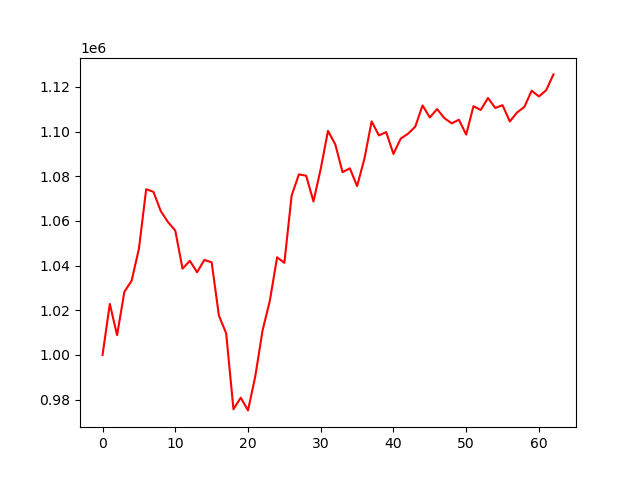

Source data for this figure (header and first rows):
account_value, date, daily_return
1000000, 2020-10-02, 
1022838, 2020-10-05, 0.02284
1008839, 2020-10-06, -0.01369
1028241, 2020-10-07, 0.01923
1033278, 2020-10-08, 0.004898
1047514, 2020-10-09, 0.01378
1074183, 2020-10-12, 0.02546
1073029, 2020-10-13, -0.001074
1064418, 2020-10-14, -0.008025
1059476, 2020-10-15, -0.004643
1055668, 2020-10-16, -0.003594
1038612, 2020-10-19, -0.01616
1042140, 2020-10-20, 0.003397
1037014, 2020-10-21, -0.004918
1042517, 2020-10-22, 0.005306
1041505, 2020-10-23, -0.00097
1017619, 2020-10-26, -0.02293
1009632, 2020-10-27, -0.007848
975658, 2020-10-28, -0.03365
980837, 2020-10-29, 0.005309
975156, 2020-10-30, -0.005793
990400, 2020-11-02, 0.01563
1010953, 2020-11-03, 0.02075
1024198, 2020-11-04, 0.0131
1043707, 2020-11-05, 0.01905
1041229, 2020-11-06, -0.002375
1071375, 2020-11-09, 0.02895
1080842, 2020-11-10, 0.008835
1080227, 2020-11-11, -0.0005686
1068722, 2020-11-12, -0.01065
1083300, 2020-11-13, 0.01364
1100315, 2020-11-16, 0.01571
1094275, 2020-11-17, -0.005489
1081846, 2020-11-18, -0.01136
1083550, 2020-11-19, 0.001576
1075590, 2020-11-20, -0.007347
1087752, 2020-11-23, 0.01131
1104554, 2020-11-24, 0.01545
1098276, 2020-11-25, -0.005684
1099782, 2020-11-27, 0.001371
1089978, 2020-11-30, -0.008914
1096864, 2020-12-01, 0.006318
1099024, 2020-12-02, 0.001969
1102213, 2020-12-03, 0.002902
1111693, 2020-12-04, 0.008601
1106333, 2020-12-07, -0.004821
1110091, 2020-12-08, 0.003396
1106037, 2020-12-09, -0.003651
1103694, 2020-12-10, -0.002119
1105307, 2020-12-11, 0.001461
1098653, 2020-12-14, -0.006019
1111364, 2020-12-15, 0.01157
1109667, 2020-12-16, -0.001526
1115056, 2020-12-17, 0.004856
1110577, 2020-12-18, -0.004017
1111820, 2020-12-21, 0.001119
1104528, 2020-12-22, -0.006558
1108580, 2020-12-23, 0.003668
1111032, 2020-12-24, 0.002212
1118295, 2020-12-28, 0.006537
... 3 more rows
